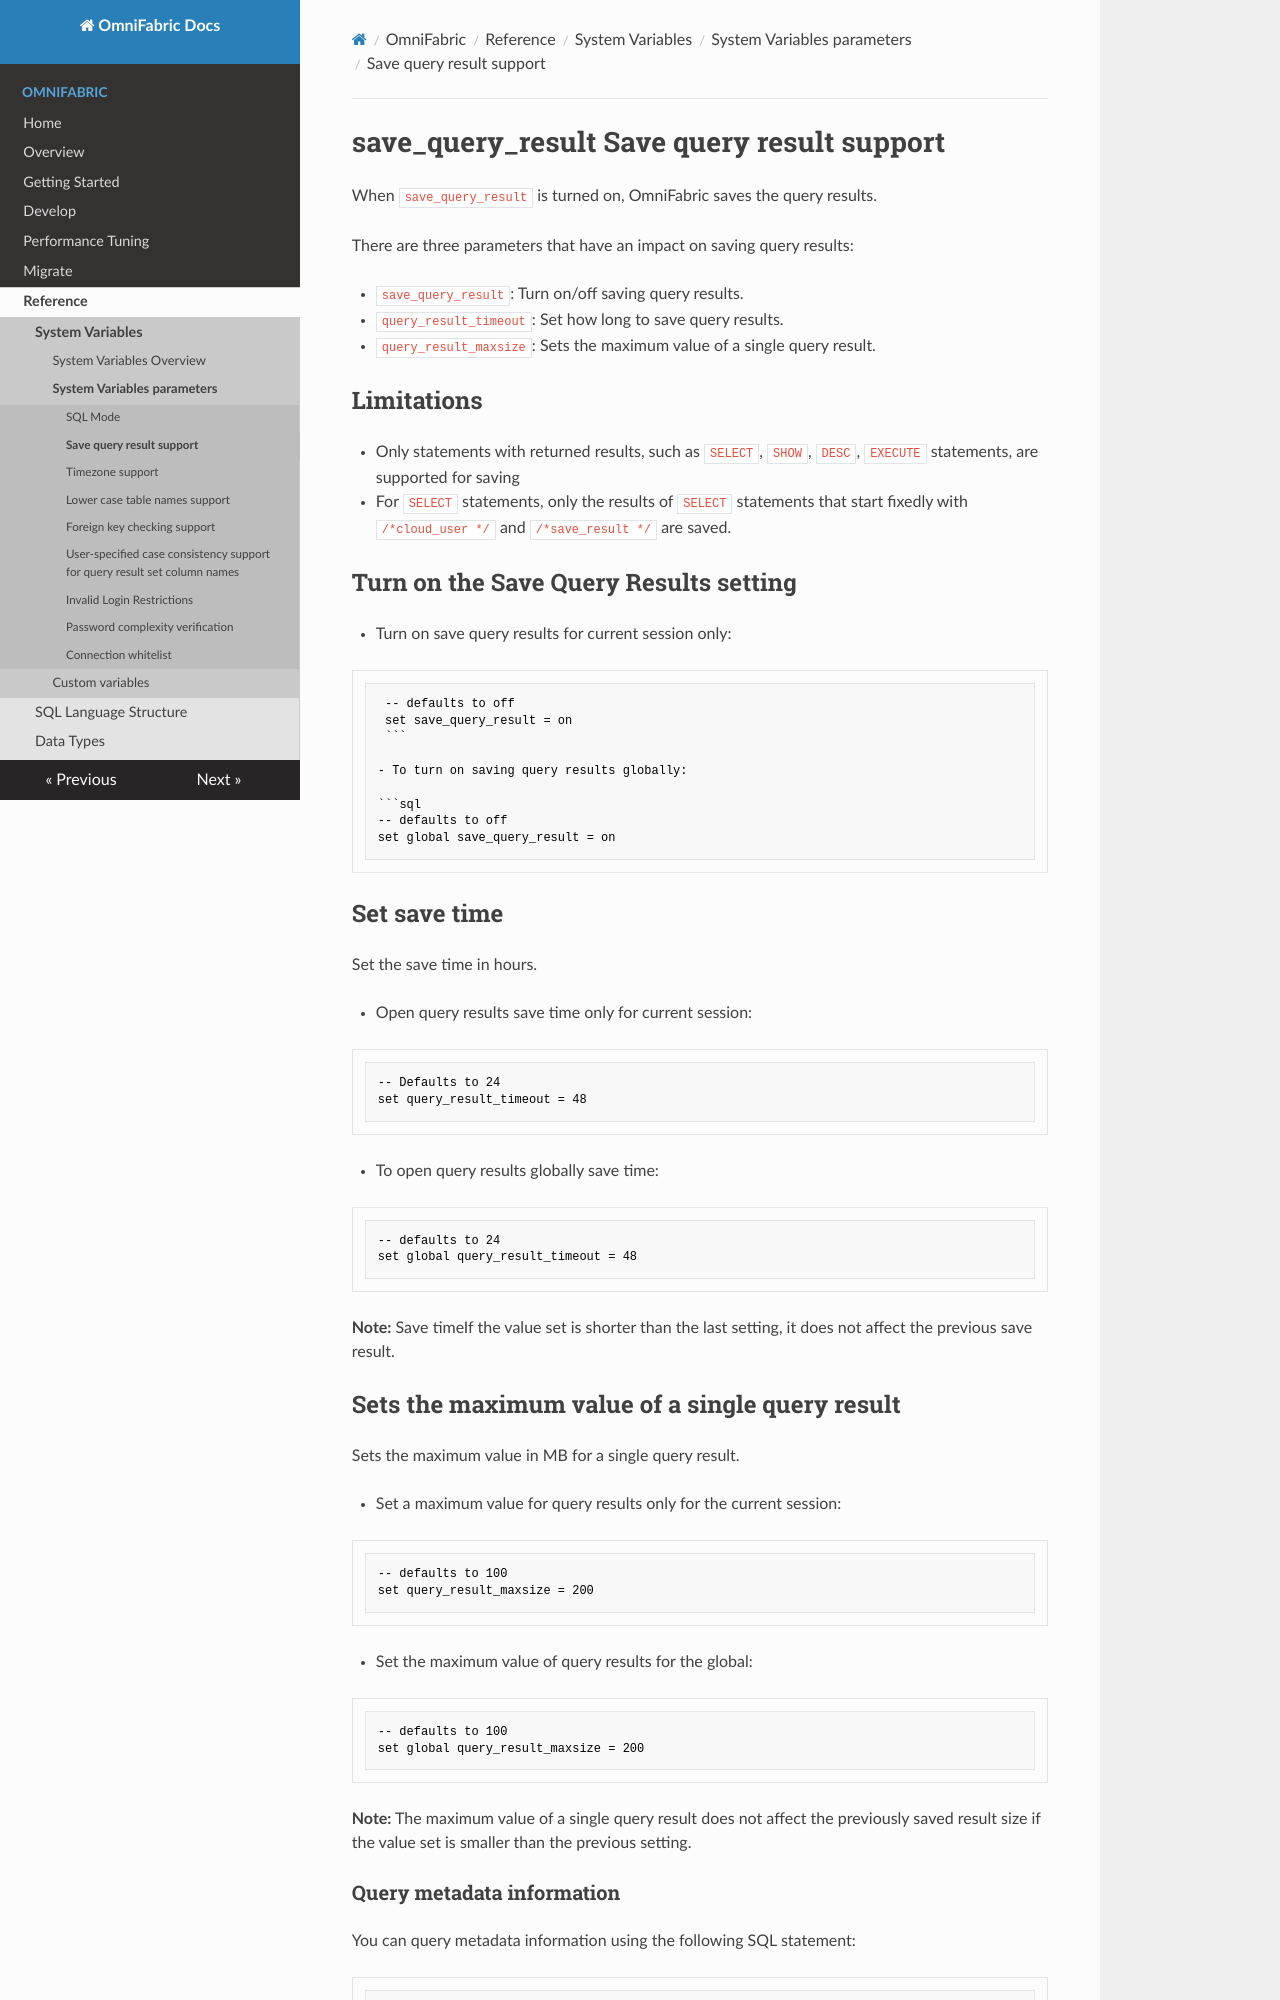

repository: cloudsigma/omnifabric-docs · page: OmniFabric/Reference/Variable/system-variables/save_query_result/index.html · generator: mkdocs

# save_query_result Save query result support

When `save_query_result` is turned on, OmniFabric saves the query results.

There are three parameters that have an impact on saving query results:

- `save_query_result`: Turn on/off saving query results.

- `query_result_timeout`: Set how long to save query results.

- `query_result_maxsize`: Sets the maximum value of a single query result.

## Limitations

- Only statements with returned results, such as `SELECT`, `SHOW`, `DESC`, `EXECUTE` statements, are supported for saving
- For `SELECT` statements, only the results of `SELECT` statements that start fixedly with `/*cloud_user */` and `/*save_result */` are saved.

## Turn on the Save Query Results setting

- Turn on save query results for current session only:

```sql
 -- defaults to off
 set save_query_result = on
 ```

- To turn on saving query results globally:

```sql
-- defaults to off
set global save_query_result = on
```

## Set save time

Set the save time in hours.

- Open query results save time only for current session:

```sql
-- Defaults to 24
set query_result_timeout = 48
```

- To open query results globally save time:

```sql
-- defaults to 24
set global query_result_timeout = 48
```

__Note:__ Save timeIf the value set is shorter than the last setting, it does not affect the previous save result.

## Sets the maximum value of a single query result

Sets the maximum value in MB for a single query result.

- Set a maximum value for query results only for the current session:

```sql
-- defaults to 100
set query_result_maxsize = 200
```

- Set the maximum value of query results for the global:

```sql
-- defaults to 100
set global query_result_maxsize = 200
```

__Note:__ The maximum value of a single query result does not affect the previously saved result size if the value set is smaller than the previous setting.

### Query metadata information

You can query metadata information using the following SQL statement:

```sql
select * from meta_scan(query_id) as u;
current account_id
select query_id from meta_scan(query_id) as u;
```

The metadata information is as follows:

| column         | type      | comments                                                         |
| ------------ | --------- | ------------------------------------------------------------ |
| query_id     | uuid      | Result ID                          |
| statement    | text      | SQL statement executed                        |
| account_id   | uint32    | Account ID                                                      |
| role_id      | uint32    | Character ID                                                       |
| result_path  | text      | The default path to save the query result is OmniFabric folder mo-data/s3, if you want to change the default path, you need to change `data-dir = "mo-data/s3"` in the configuration file. If you need to change the default path, you need to change `data-dir = "mo-data/s3"` in the configuration file. For a description of the configuration file parameters, see the system parameters documentation. |
| created_time | timestamp | Creation time                                                     |
| result_size  | float     | Result size in MB. |
| tables       | text      | Tables used in SQL                       |
| user_id      | uint32    | User ID                                                       |
| expired_time | timestamp | Timeout for query results|
| column_map   | text      | If a query has columns with the same name, result scan remaps the columns.       |

## Save query results

You can save the query results on your local disk or S3.
